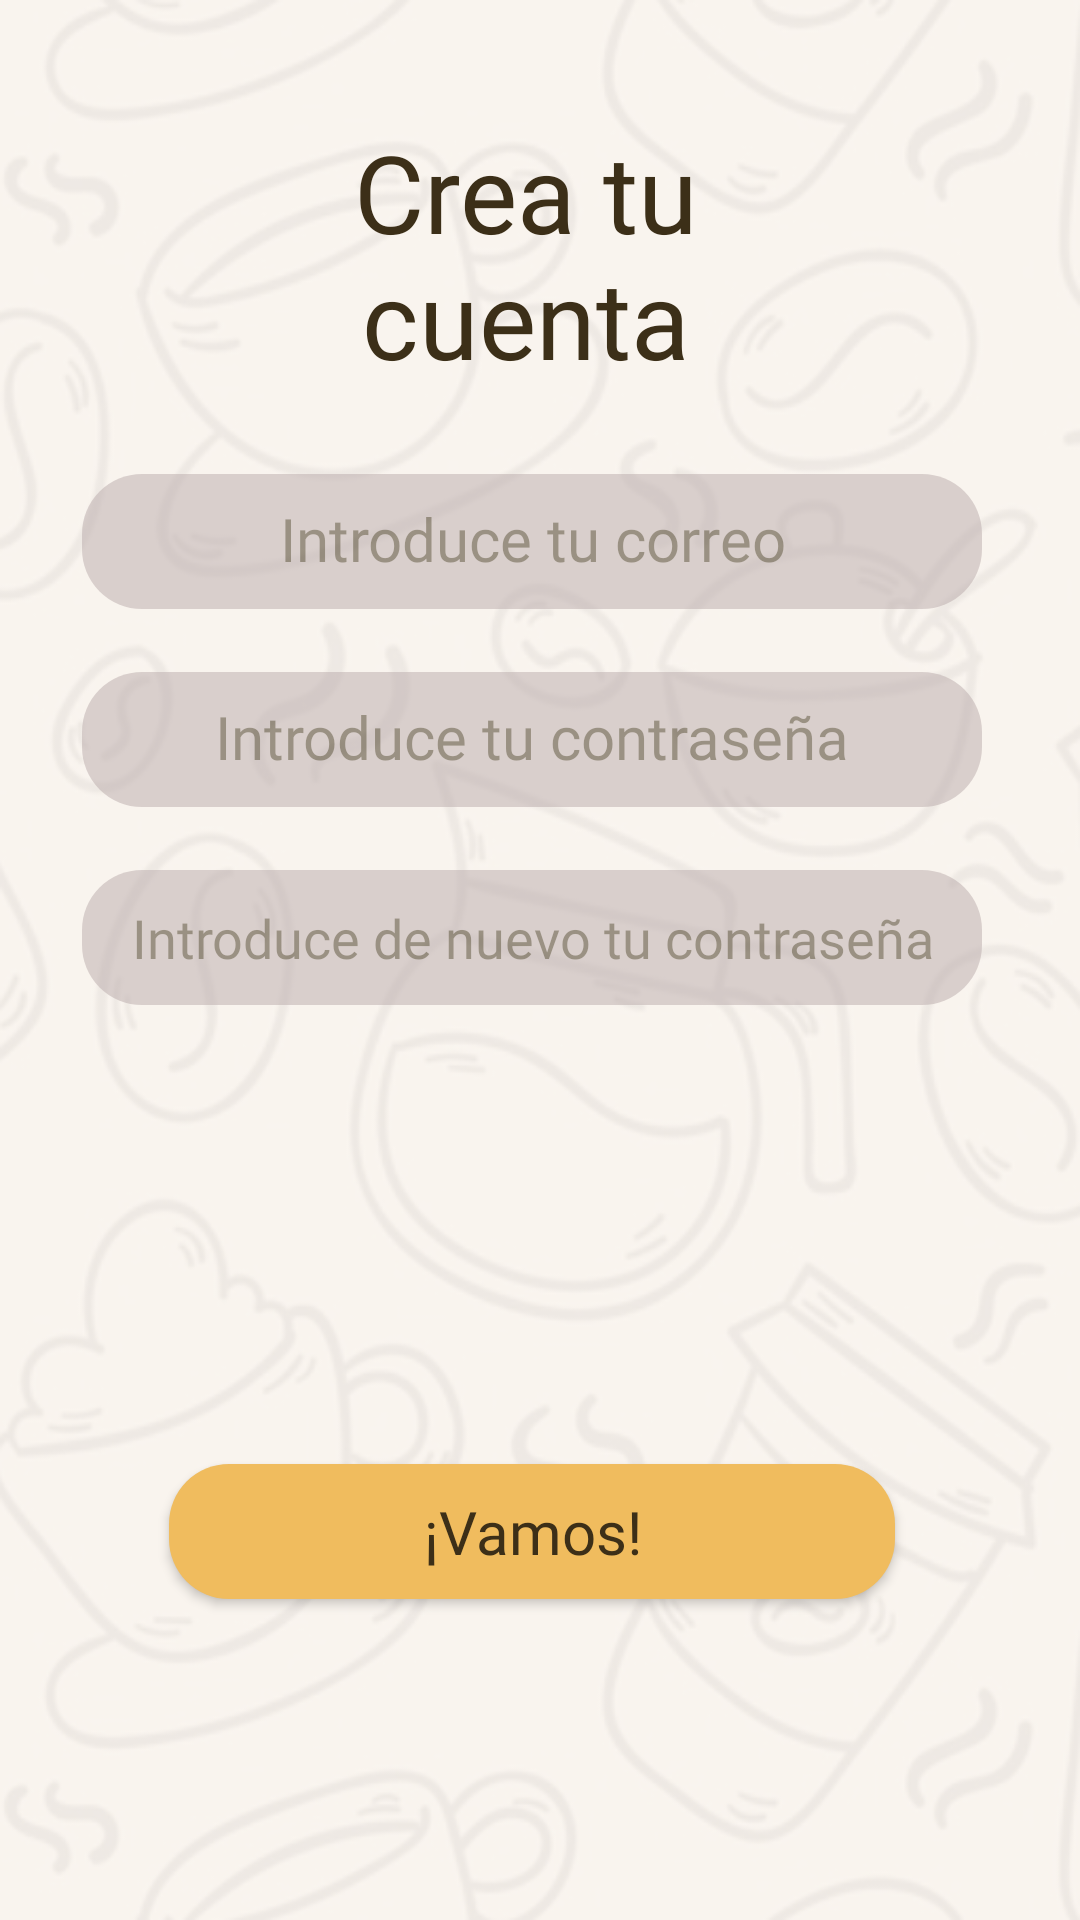

Here is an Android app screen rendered from its layout file. Give the layout XML and the strings, colors and styles it references.
<!-- AndroidManifest.xml: application theme Theme.AppCompat.Light.NoActionBar -->
<!-- res/layout/activity_regristro_empleado.xml -->
<?xml version="1.0" encoding="utf-8"?>
<RelativeLayout xmlns:android="http://schemas.android.com/apk/res/android"
    xmlns:app="http://schemas.android.com/apk/res-auto"
    xmlns:tools="http://schemas.android.com/tools"
    style="@style/backgroundImage"
    tools:context=".RegristroEmpleado">


    <Button
        android:id="@+id/btnRegistrarEmpleado"
        style="@style/YellowButton"
        android:layout_alignParentBottom="true"
        android:text="@string/btn_registro_uno" />

    <EditText
        android:id="@+id/etVerificarContraseña"
        android:hint="@string/et_verificar_correo"
        android:layout_marginBottom="270dp"
        android:layout_width="300dp"
        android:layout_height="45dp"
        android:textSize="18dp"
        style="@style/loginEditText"
        android:inputType="textPassword"/>

    <EditText
        android:id="@+id/etContraseña"
        android:hint="@string/et_contraseña"
        android:layout_marginBottom="336dp"
        android:layout_width="300dp"
        android:layout_height="45dp"
        style="@style/loginEditText"
        android:inputType="textPassword"/>

    <EditText
        android:id="@+id/etCorreo"
        android:layout_marginBottom="402dp"
        android:layout_width="300dp"
        android:layout_height="45dp"
        style="@style/loginEditText"
        android:hint="@string/tv_correo"/>

    <TextView
        android:id="@+id/tvPaso1"
        android:layout_width="194dp"
        android:layout_height="100dp"
        android:layout_marginEnd="85dp"
        android:layout_marginBottom="470dp"
        android:text="@string/tv_paso_uno"
        android:textSize="36sp"
        style="@style/titleBodoni" />

</RelativeLayout>
<!-- resources referenced by this layout -->
<resources>
  <string name="btn_registro_uno">¡Vamos!</string>
  <string name="et_verificar_correo">Introduce de nuevo tu contraseña</string>
  <string name="tv_correo">Introduce tu correo</string>
  <string name="tv_paso_uno">Crea tu cuenta</string>
  <style name="YellowButton">
          <item name="android:layout_width">242dp</item>
          <item name="android:layout_height">45dp</item>
          
          
          <item name="android:layout_centerHorizontal">true</item>
          <item name="android:layout_marginEnd">54dp</item>
          <item name="android:layout_marginBottom">72dp</item>
          <item name="android:background">@drawable/boton_redondo</item>
          <item name="android:textColor">@color/color_font</item>
          <item name="android:textSize">20sp</item>
          <item name="elevation">3dp</item>
          <item name="textAllCaps">false</item>
          <item name="android:fontFamily">@font/segoui</item>
  
      </style>
  <style name="backgroundImage">
          <item name="android:layout_width">match_parent</item>
          <item name="android:layout_height">match_parent</item>
          <item name="android:orientation">vertical</item>
          <item name="android:gravity">center</item>
          <item name="android:background">@drawable/background_light</item>
      </style>
  <style name="loginEditText">
          <item name="android:layout_alignParentBottom">true</item>
          <item name="android:layout_centerHorizontal">true</item>
          <item name="android:layout_marginLeft">25dp</item>
          <item name="android:alpha">0.5</item>
          <item name="android:background">@drawable/texto_redondo</item>
          <item name="android:ems">10</item>
          <item name="android:padding">10dp</item>
          <item name="android:gravity">center</item>
          <item name="android:textColor">@color/color_font</item>
          <item name="android:textSize">20sp</item>
          <item name="android:textColorHint">@color/color_font</item>
          <item name="android:fontFamily">@font/segoui</item>
      </style>
  <style name="titleBodoni">
          <item name="android:layout_alignParentEnd">true</item>
          <item name="android:layout_alignParentBottom">true</item>
          <item name="android:gravity">center</item>
          <item name="android:textColor">@color/color_font</item>
          <item name="android:fontFamily">@font/bodoni</item>
          
      </style>
  <!-- drawable boton_redondo (drawable) -->
  <?xml version="1.0" encoding="utf-8"?>
      <selector xmlns:android="http://schemas.android.com/apk/res/android">
          <item android:state_enabled="false">
              <shape xmlns:android="http://schemas.android.com/apk/res/android"  >
  
                  <solid android:color="#9F9F9F"></solid>
                  <corners android:radius="20sp"></corners>
  
              </shape>
          </item>
          <item android:state_enabled="true">
              <shape xmlns:android="http://schemas.android.com/apk/res/android"  >
  
                  <solid android:color="#f0bc5e"></solid>
                  <corners android:radius="20sp"></corners>
  
              </shape>
          </item>
          <item android:state_pressed="true">
               <shape xmlns:android="http://schemas.android.com/apk/res/android"  >
  
                   <solid android:color="#BBA9AB"></solid>
                   <corners android:radius="20sp"></corners>
              </shape>
          </item>
  
  
      </selector>
  <color name="color_font">#3C2F18</color>
  <!-- drawable background_light: png bitmap (drawable, 155335 bytes) -->
  <!-- drawable texto_redondo (drawable) -->
  <?xml version="1.0" encoding="utf-8"?>
  <shape xmlns:android="http://schemas.android.com/apk/res/android">
  
      <solid android:color="#b9aaaa"></solid>
      <corners android:radius="20sp"></corners>
  
  </shape>
</resources>
